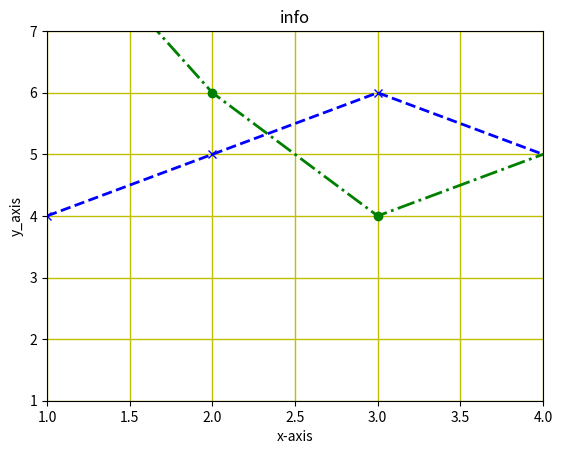

Python code for this plot:
# -*- coding: utf-8 -*-
"""
Created on Thu Mar 12 15:44:30 2020

@author: agarw_ftjrwf3
"""
import matplotlib.pyplot as plt
x=[1,2,3,7,8,6]
y=[4,5,6,2,4,9]
z=[9,6,4,8,3,7]
plt.plot(x,y,label='x v/s y',linestyle='--',color='b',marker='x',markerfacecolor='r',linewidth=2)

#plt.plot(x,y,label='x v/s y',linestyle='--',color='b',marker='x',markerfacecolor='r')


plt.plot(x,z,label='x v/s z',color='g',linestyle='-.',linewidth=2,marker='o',markerfacecolor='g')
#plt.legend(['y_waala','z_waala'])

plt.xlim(1,4)
plt.ylim(1,7)

plt.title('info')

plt.grid(True,linewidth=1,color='y')
plt.xlabel('x-axis')
plt.ylabel('y_axis')
plt.show()